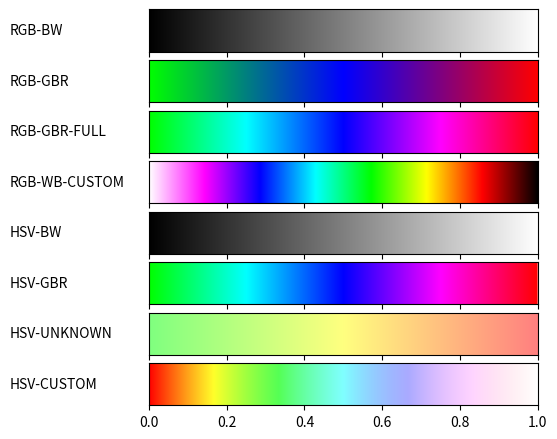

Generate this figure with matplotlib:
#!/usr/bin/env python
# -*- coding: utf-8 -*-

from __future__ import division             # Division in Python 2.7
import matplotlib
matplotlib.use('Agg')                       # So that we can render files without GUI
import matplotlib.pyplot as plt
from matplotlib import rc
import numpy as np
import math

from matplotlib import colors

def plot_color_gradients(gradients, names):
	# For pretty latex fonts (commented out, because it does not work on some machines)
	#rc('text', usetex=True) 
	#rc('font', family='serif', serif=['Times'], size=10)
	rc('legend', fontsize=10)

	column_width_pt = 400         # Show in latex using \the\linewidth
	pt_per_inch = 72
	size = column_width_pt / pt_per_inch

	fig, axes = plt.subplots(nrows=len(gradients), sharex=True, figsize=(size, 0.75 * size))
	fig.subplots_adjust(top=1.00, bottom=0.05, left=0.25, right=0.95)


	for ax, gradient, name in zip(axes, gradients, names):
		# Create image with two lines and draw gradient on it
		img = np.zeros((2, 1024, 3))
		for i, v in enumerate(np.linspace(0, 1, 1024)):
			img[:, i] = gradient(v)

		im = ax.imshow(img, aspect='auto')
		im.set_extent([0, 1, 0, 1])
		ax.yaxis.set_visible(False)

		pos = list(ax.get_position().bounds)
		x_text = pos[0] - 0.25
		y_text = pos[1] + pos[3]/2.
		fig.text(x_text, y_text, name, va='center', ha='left', fontsize=10)

	fig.savefig('gradients.pdf')

def hsv2rgb(h, s, v):
	if v==0: return(0,0,0)
	else:
		h /= 60
		i = math.floor(h)
		f = h-i
		p = v*(1-s)
		q = v*(1-(s*f))
		t = v*(1-(s*(1-f)))
		if i==0: return(v,t,p)
		elif i==1: return(q,v,p)
		elif i==2: return(p,v,t)
		elif i==3: return(p,q,v)
		elif i==4: return(t,p,v) 
		elif i==5: return(v,p,q)
		return (1, 1, 1)

def gradient_rgb_bw(v):
	return (v,v,v)

def gradient_rgb_gbr(v):
	if v <= 0.5: return (0,1 - (v*2), v*2)
	else: return (1 - (1-v)*2, 0, (1-v)*2)

def gradient_rgb_gbr_full(v):
	if v <= 0.25: return (0,1,v*4)
	elif v <= 0.5: return (0,(0.5 - v)*4,1)
	elif v <= 0.75: return (1 - (0.75 - v) *4,0,1)
	else: return (1,0,(1 - v) * 4)


def gradient_rgb_wb_custom(v):
	if v <= 1.0/7: return (1,1 - v*7,1)
	elif v <= 2.0/7: return ((2.0/7 - v)*7, 0, 1)
	elif v <= 3.0/7: return (0, 1 - (3.0/7 - v)*7, 1)
	elif v <= 4.0/7: return (0, 1,(4.0/7 - v)*7)
	elif v <= 5.0/7: return (1 - (5.0/7 - v)*7, 1,0)
	elif v <= 6.0/7: return (1, (6.0/7 - v)*7,0)
	else: return ((1- v)*7, 0,0)


def gradient_hsv_bw(v):
	return hsv2rgb(0, 0, v)


def gradient_hsv_gbr(v):
	return hsv2rgb(120 + v*240, 1, 1)

def gradient_hsv_unknown(v):
	if v <= 0.5: return hsv2rgb(120 - (v * 120), 0.5, 1)
	else: return hsv2rgb((1-v) * 120, 0.5, 1)

def gradient_hsv_custom(v):
	return hsv2rgb(v * 360, 1- v, 1)


if __name__ == '__main__':
	def toname(g):
		return g.__name__.replace('gradient_', '').replace('_', '-').upper()

	gradients = (gradient_rgb_bw, gradient_rgb_gbr, gradient_rgb_gbr_full, gradient_rgb_wb_custom,
				 gradient_hsv_bw, gradient_hsv_gbr, gradient_hsv_unknown, gradient_hsv_custom)

	plot_color_gradients(gradients, [toname(g) for g in gradients])